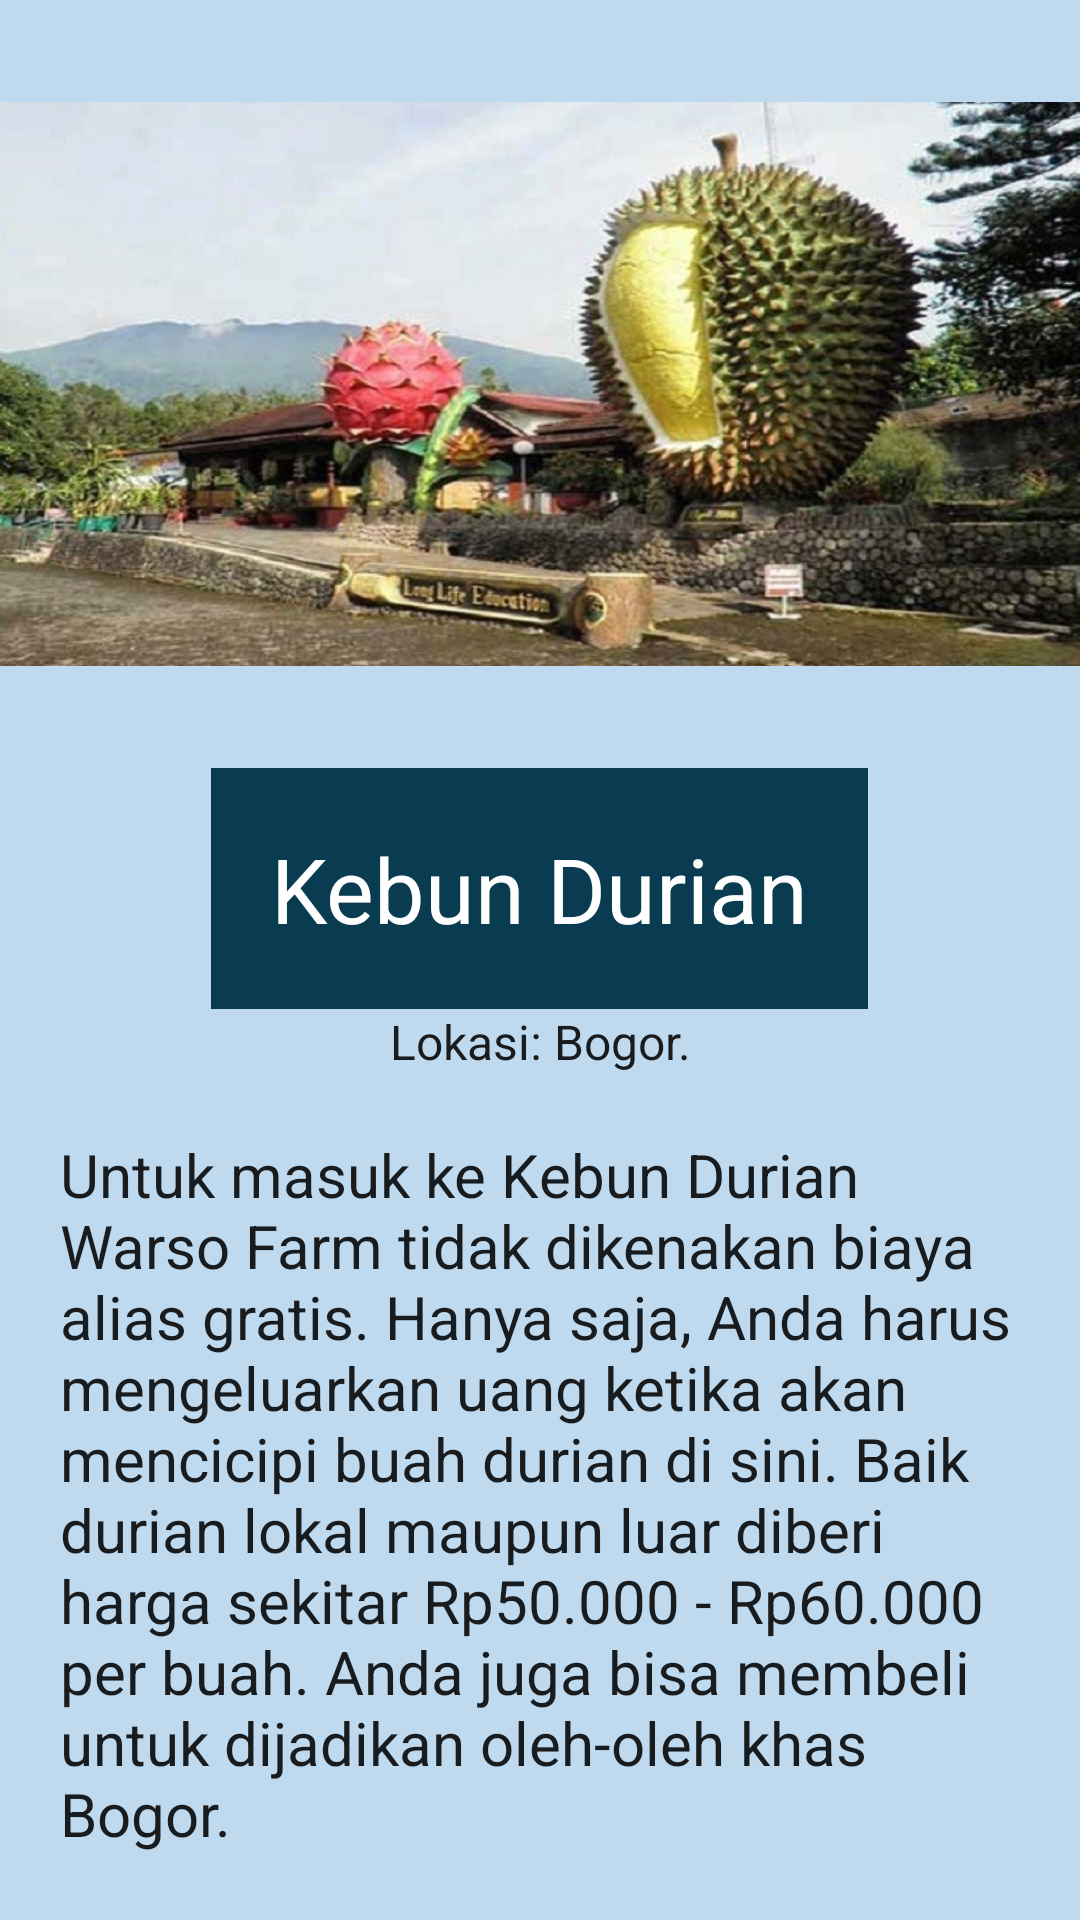

Reconstruct the res/layout file that produces this screen, plus the resources it refers to.
<!-- AndroidManifest.xml: application theme Theme.WisataQu -->
<!-- res/layout/activity_riau_fantasi.xml -->
<?xml version="1.0" encoding="utf-8"?>
<LinearLayout xmlns:android="http://schemas.android.com/apk/res/android"
    xmlns:app="http://schemas.android.com/apk/res-auto"
    xmlns:tools="http://schemas.android.com/tools"
    android:layout_width="match_parent"
    android:layout_height="match_parent"
    android:background="#BFDAEF"
    android:orientation="vertical"
    tools:context=".MainActivity">

    <ImageView
        android:layout_width="wrap_content"
        android:layout_height="256dp"
        android:src="@drawable/kebundurian" />

    <TextView
        android:layout_width="wrap_content"
        android:layout_height="wrap_content"
        android:layout_gravity="center"
        android:background="#093B51"
        android:padding="20dp"
        android:textAlignment="center"
        android:text="Kebun Durian"
        android:textAppearance="@style/TextAppearance.AppCompat.Body1"
        android:textColor="#FFFFFF"
        android:textSize="30dp" />

    <TextView
        android:layout_width="wrap_content"
        android:layout_height="wrap_content"
        android:layout_gravity="center"
        android:textAlignment="center"
        android:text="Lokasi: Bogor."
        android:textAppearance="@style/TextAppearance.AppCompat.Body1"
        android:textSize="16dp" />

    <ScrollView
        android:layout_width="wrap_content"
        android:layout_height="338dp">

        <TextView
            android:layout_width="wrap_content"
            android:layout_height="wrap_content"
            android:padding="20dp"
            android:text="@string/text6"
            android:textAppearance="@style/TextAppearance.AppCompat.Body1"
            android:textSize="20dp" />

    </ScrollView>

</LinearLayout>
<!-- resources referenced by this layout -->
<resources>
  <!-- drawable kebundurian: jpg bitmap (drawable, 108811 bytes) -->
  <string name="text6">Untuk masuk ke Kebun Durian Warso Farm tidak dikenakan biaya alias gratis. Hanya saja, Anda harus mengeluarkan uang ketika akan mencicipi buah durian di sini. Baik durian lokal maupun luar diberi harga sekitar Rp50.000 - Rp60.000 per buah. Anda juga bisa membeli untuk dijadikan oleh-oleh khas Bogor.</string>
  <style name="Theme.WisataQu" parent="Theme.AppCompat.Light.NoActionBar">
          
          <item name="colorPrimary">@color/purple_500</item>
          <item name="colorPrimaryVariant">@color/purple_700</item>
          <item name="colorOnPrimary">@color/white</item>
          
          <item name="colorSecondary">@color/teal_200</item>
          <item name="colorSecondaryVariant">@color/teal_700</item>
          <item name="colorOnSecondary">@color/black</item>
          
          <item name="android:statusBarColor" tools:targetApi="21">?attr/colorPrimaryVariant</item>
          
      </style>
  <!-- not gathered from this repository: default colours our renderer supplied (Android Studio template values) -->
  <color name="purple_500">#FF6200EE</color>
  <color name="purple_700">#FF3700B3</color>
  <color name="teal_200">#FF03DAC5</color>
  <color name="teal_700">#FF018786</color>
  <color name="black">#FF000000</color>
  <color name="white">#FFFFFFFF</color>
</resources>
